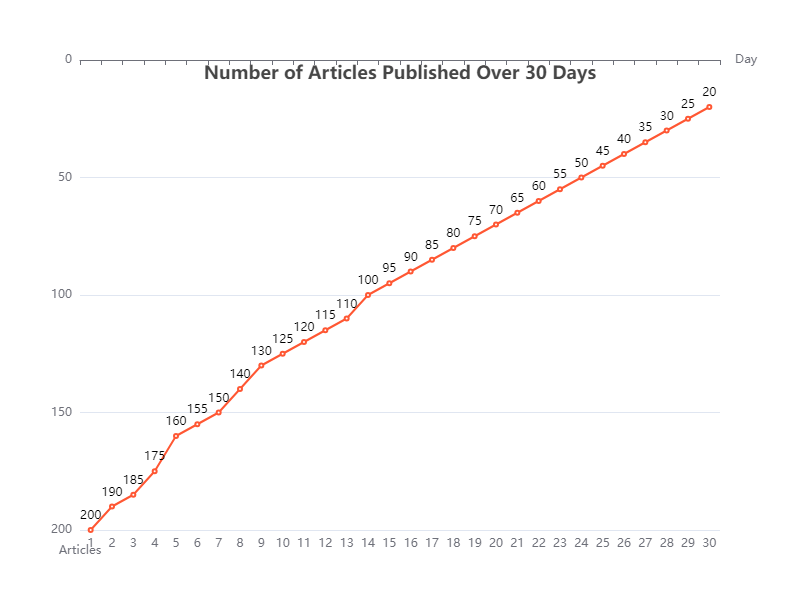

The table this chart was drawn from, first rows:
Day, Articles
1, 200
2, 190
3, 185
4, 175
5, 160
6, 155
7, 150
8, 140
9, 130
10, 125
11, 120
12, 115
13, 110
14, 100
15, 95
16, 90
17, 85
18, 80
19, 75
20, 70
21, 65
22, 60
23, 55
24, 50
25, 45
26, 40
27, 35
28, 30
29, 25
30, 20
